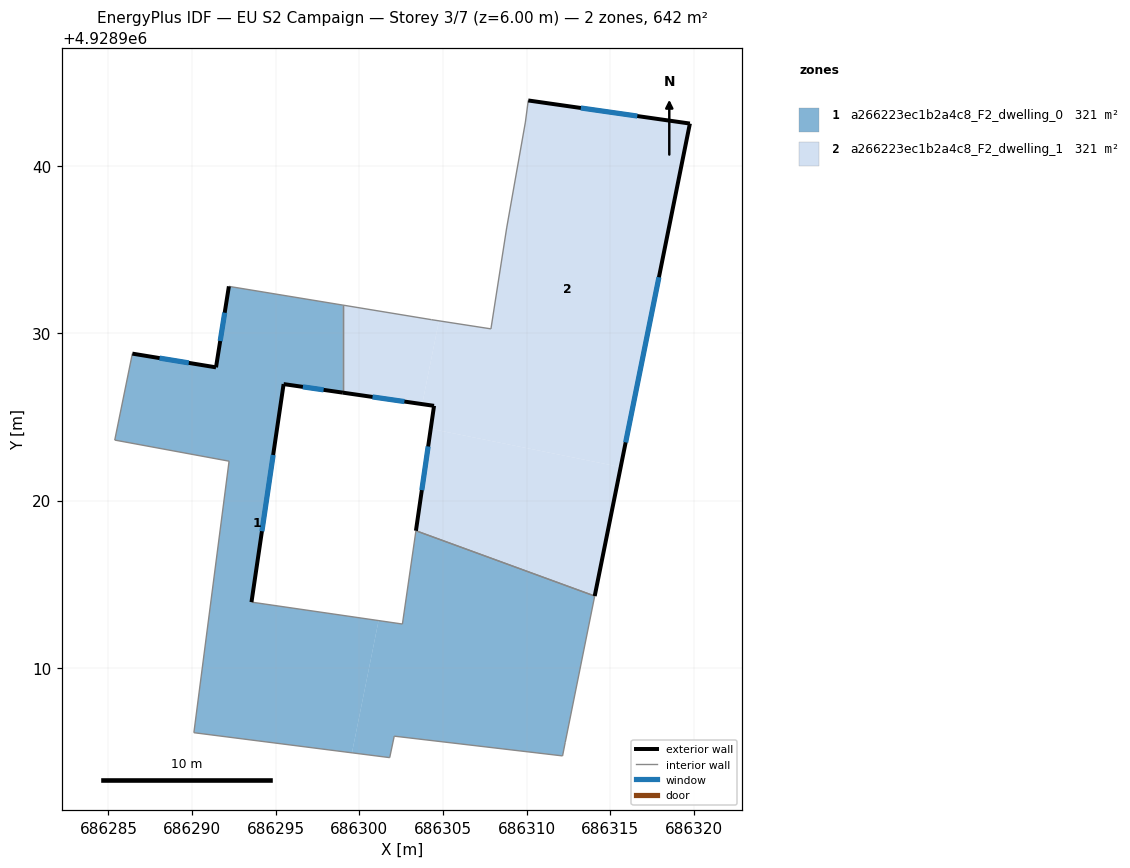
=== STOREY PLAN SPEC (per zone: floor XY polygon, exterior-wall plan segments, windows/doors) ===
zone 1: a266223ec1b2a4c8_F2_dwelling_0  (320.9 m²)
  floor: (686314.06, 4928914.30) (686312.30, 4928905.55) (686312.14, 4928904.75) (686302.08, 4928905.92) (686301.81, 4928904.64) (686299.55, 4928904.93) (686301.14, 4928912.83) (686302.57, 4928912.62) (686303.38, 4928918.20)
  floor: (686299.01, 4928931.68) (686299.01, 4928926.45) (686295.47, 4928926.96) (686293.55, 4928913.93) (686301.14, 4928912.83) (686299.55, 4928904.93) (686290.11, 4928906.13) (686292.21, 4928922.36) (686285.38, 4928923.62) (686286.43, 4928928.79) (686291.43, 4928927.96) (686292.20, 4928932.80)
  exterior wall: (686295.47, 4928926.96) – (686299.01, 4928926.45)  [3.6 m]
    window: (686296.62, 4928926.80) – (686297.86, 4928926.62)  [1.3 m²]
  exterior wall: (686293.55, 4928913.93) – (686295.47, 4928926.96)  [13.2 m]
    window: (686294.17, 4928918.17) – (686294.84, 4928922.73)  [4.8 m²]
  exterior wall: (686291.43, 4928927.96) – (686286.43, 4928928.79)  [5.1 m]
    window: (686289.80, 4928928.23) – (686288.06, 4928928.52)  [1.9 m²]
  exterior wall: (686292.20, 4928932.80) – (686291.43, 4928927.96)  [4.9 m]
    window: (686291.95, 4928931.23) – (686291.68, 4928929.54)  [1.8 m²]
  interior walls: 13
zone 2: a266223ec1b2a4c8_F2_dwelling_1  (320.9 m²)
  floor: (686319.75, 4928942.53) (686315.61, 4928922.01) (686304.26, 4928924.29) (686304.46, 4928925.67) (686303.75, 4928925.77) (686304.75, 4928930.74) (686307.86, 4928930.26) (686308.80, 4928936.29) (686309.92, 4928942.62) (686310.09, 4928943.91)
  floor: (686315.61, 4928922.01) (686314.06, 4928914.30) (686303.38, 4928918.20) (686304.26, 4928924.29)
  floor: (686304.75, 4928930.74) (686303.75, 4928925.77) (686299.01, 4928926.45) (686299.01, 4928931.68) (686304.30, 4928930.82)
  exterior wall: (686319.75, 4928942.53) – (686310.09, 4928943.91)  [9.8 m]
    window: (686316.61, 4928942.98) – (686313.23, 4928943.47)  [3.6 m²]
  exterior wall: (686314.06, 4928914.30) – (686319.75, 4928942.53)  [28.8 m]
    window: (686315.91, 4928923.48) – (686317.90, 4928933.35)  [10.6 m²]
  exterior wall: (686304.46, 4928925.67) – (686303.38, 4928918.20)  [7.5 m]
    window: (686304.11, 4928923.24) – (686303.73, 4928920.63)  [2.8 m²]
  exterior wall: (686299.01, 4928926.45) – (686304.46, 4928925.67)  [5.5 m]
    window: (686300.78, 4928926.20) – (686302.69, 4928925.92)  [2.0 m²]
  interior walls: 7

=== DERIVED (storey summary) ===
Building: EU S2 Campaign
Storey: 3 of 7  (floor level z = 6.00 m)
Storey gross floor area: 641.7 m²
Zones on this storey: 2
  - a266223ec1b2a4c8_F2_dwelling_0: floor 320.9 m²; exterior wall 26.7 m (80.1 m²); 4 window(s) 9.8 m²; WWR 12.2%
  - a266223ec1b2a4c8_F2_dwelling_1: floor 320.9 m²; exterior wall 51.6 m (154.8 m²); 4 window(s) 18.9 m²; WWR 12.2%
Zone adjacency (shared interzone walls):
  - a266223ec1b2a4c8_F2_dwelling_0 ↔ a266223ec1b2a4c8_F2_dwelling_1